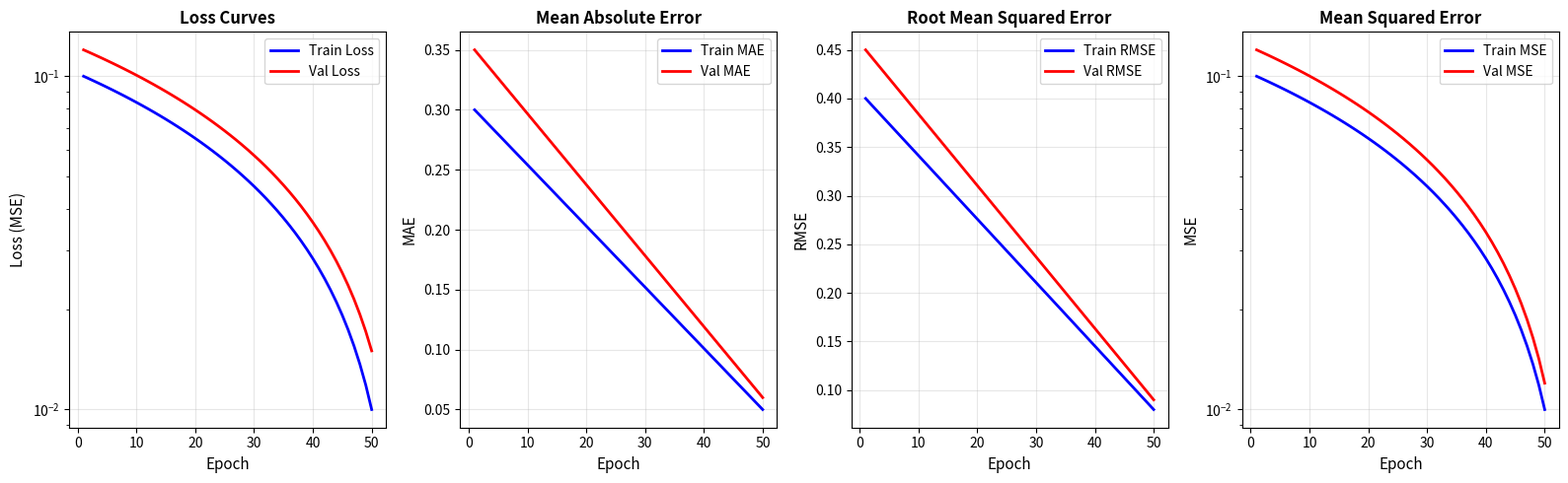
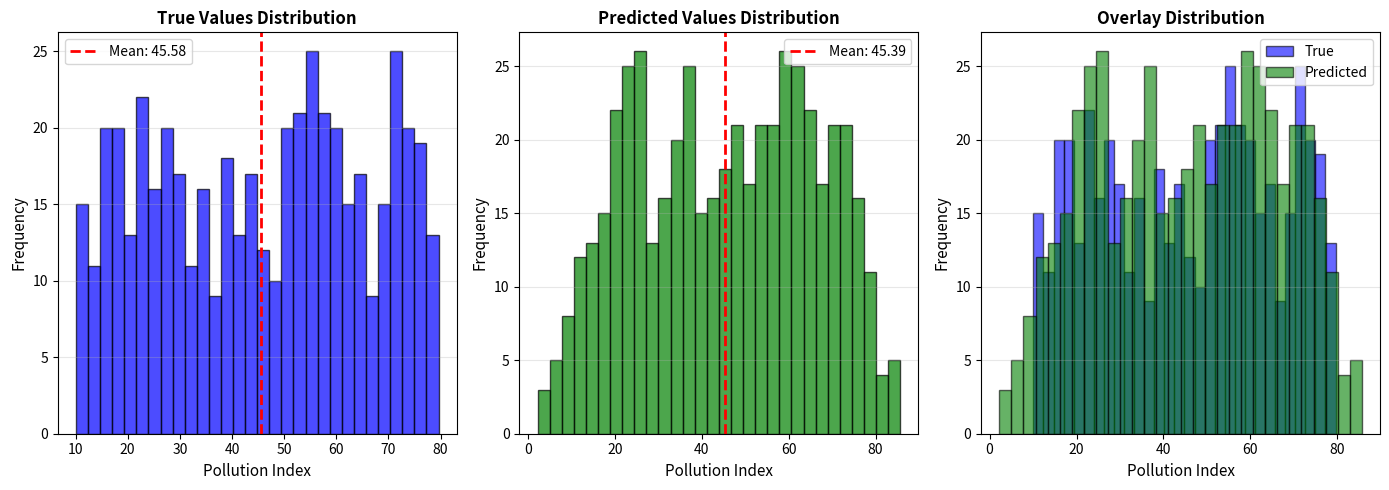
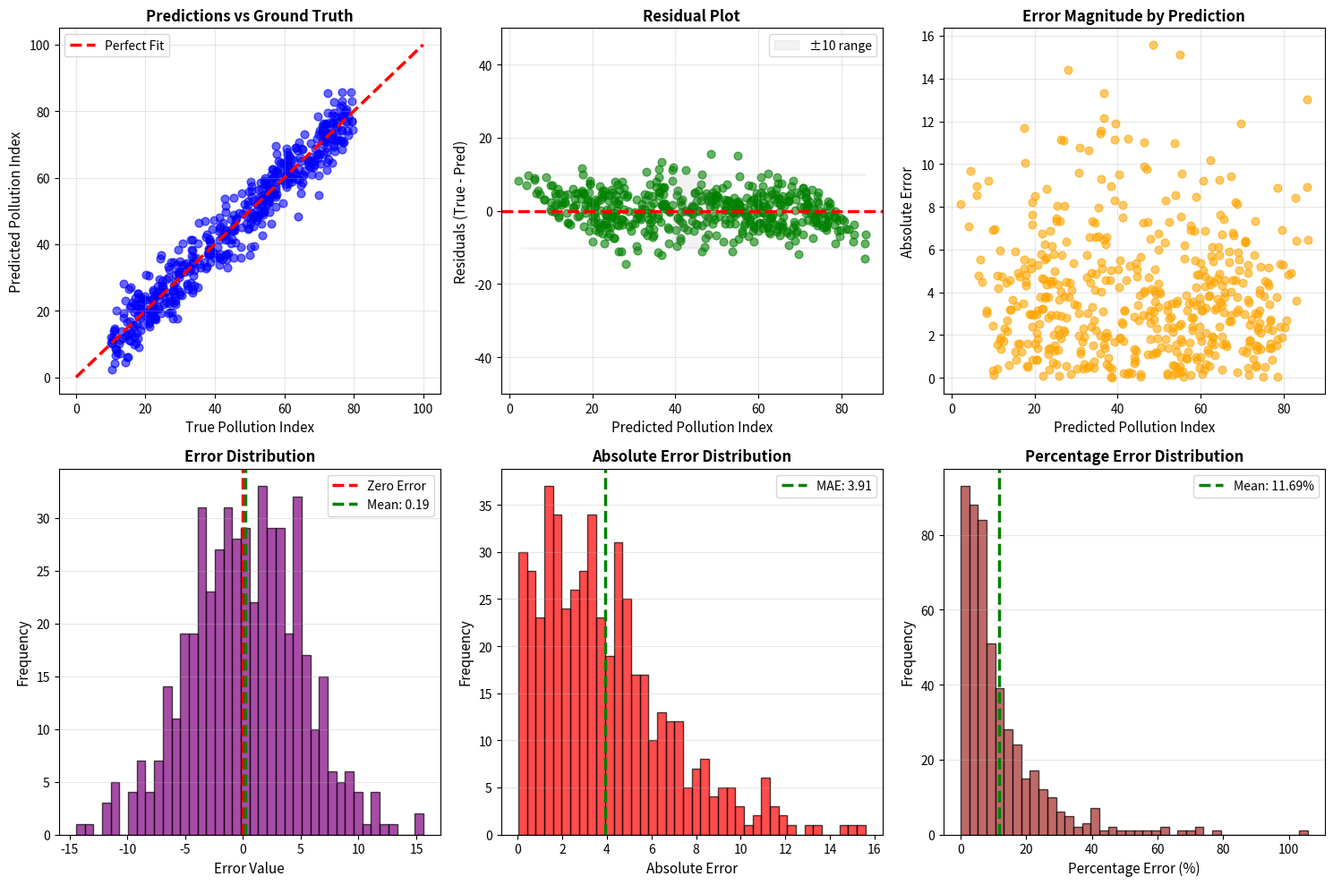
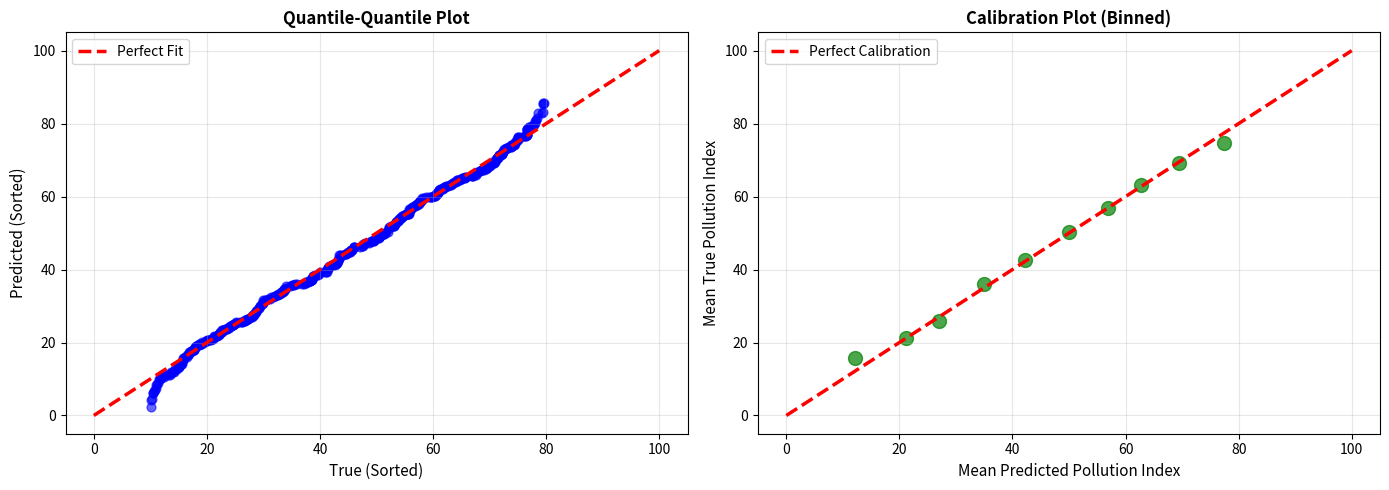

Python code for these plots, in order:
"""
Regression-specific evaluation and visualization
"""

import numpy as np
import matplotlib.pyplot as plt
import seaborn as sns
from pathlib import Path


class RegressionVisualization:
    """Advanced visualization for regression results"""
    
    def __init__(self, output_dir: str = './results'):
        self.output_dir = Path(output_dir)
        self.output_dir.mkdir(exist_ok=True)
    
    def plot_training_history(self, 
                             history: dict,
                             figsize: tuple = (16, 5)):
        """
        Plot training and validation curves
        
        Args:
            history: Training history dictionary
            figsize: Figure size
        """
        epochs = range(1, len(history['loss']) + 1)
        
        fig, axes = plt.subplots(1, 4, figsize=figsize)
        
        # Loss
        axes[0].plot(epochs, history['loss'], 'b-', label='Train Loss', linewidth=2)
        axes[0].plot(epochs, history['val_loss'], 'r-', label='Val Loss', linewidth=2)
        axes[0].set_xlabel('Epoch', fontsize=11)
        axes[0].set_ylabel('Loss (MSE)', fontsize=11)
        axes[0].set_title('Loss Curves', fontsize=12, fontweight='bold')
        axes[0].legend(fontsize=10)
        axes[0].grid(True, alpha=0.3)
        axes[0].set_yscale('log')
        
        # MAE
        axes[1].plot(epochs, history['mae'], 'b-', label='Train MAE', linewidth=2)
        axes[1].plot(epochs, history['val_mae'], 'r-', label='Val MAE', linewidth=2)
        axes[1].set_xlabel('Epoch', fontsize=11)
        axes[1].set_ylabel('MAE', fontsize=11)
        axes[1].set_title('Mean Absolute Error', fontsize=12, fontweight='bold')
        axes[1].legend(fontsize=10)
        axes[1].grid(True, alpha=0.3)
        
        # RMSE
        axes[2].plot(epochs, history['rmse'], 'b-', label='Train RMSE', linewidth=2)
        axes[2].plot(epochs, history['val_rmse'], 'r-', label='Val RMSE', linewidth=2)
        axes[2].set_xlabel('Epoch', fontsize=11)
        axes[2].set_ylabel('RMSE', fontsize=11)
        axes[2].set_title('Root Mean Squared Error', fontsize=12, fontweight='bold')
        axes[2].legend(fontsize=10)
        axes[2].grid(True, alpha=0.3)
        
        # MSE
        axes[3].plot(epochs, history['mse'], 'b-', label='Train MSE', linewidth=2)
        axes[3].plot(epochs, history['val_mse'], 'r-', label='Val MSE', linewidth=2)
        axes[3].set_xlabel('Epoch', fontsize=11)
        axes[3].set_ylabel('MSE', fontsize=11)
        axes[3].set_title('Mean Squared Error', fontsize=12, fontweight='bold')
        axes[3].legend(fontsize=10)
        axes[3].grid(True, alpha=0.3)
        axes[3].set_yscale('log')
        
        plt.tight_layout()
        plt.savefig(self.output_dir / 'training_history_regression.png', 
                   dpi=300, bbox_inches='tight')
        print("✓ Training history saved")
        plt.show()
    
    def plot_predictions_distribution(self,
                                     y_true: np.ndarray,
                                     y_pred: np.ndarray,
                                     figsize: tuple = (14, 5)):
        """
        Plot distribution of true vs predicted values
        
        Args:
            y_true: True values (0-100 scale)
            y_pred: Predicted values (0-100 scale)
            figsize: Figure size
        """
        fig, axes = plt.subplots(1, 3, figsize=figsize)
        
        # True distribution
        axes[0].hist(y_true, bins=30, edgecolor='black', alpha=0.7, color='blue')
        axes[0].set_xlabel('Pollution Index', fontsize=11)
        axes[0].set_ylabel('Frequency', fontsize=11)
        axes[0].set_title('True Values Distribution', fontsize=12, fontweight='bold')
        axes[0].grid(True, alpha=0.3, axis='y')
        axes[0].axvline(np.mean(y_true), color='red', linestyle='--', 
                       linewidth=2, label=f"Mean: {np.mean(y_true):.2f}")
        axes[0].legend()
        
        # Predicted distribution
        axes[1].hist(y_pred, bins=30, edgecolor='black', alpha=0.7, color='green')
        axes[1].set_xlabel('Pollution Index', fontsize=11)
        axes[1].set_ylabel('Frequency', fontsize=11)
        axes[1].set_title('Predicted Values Distribution', fontsize=12, fontweight='bold')
        axes[1].grid(True, alpha=0.3, axis='y')
        axes[1].axvline(np.mean(y_pred), color='red', linestyle='--',
                       linewidth=2, label=f"Mean: {np.mean(y_pred):.2f}")
        axes[1].legend()
        
        # Overlay
        axes[2].hist(y_true, bins=30, alpha=0.6, label='True', color='blue', edgecolor='black')
        axes[2].hist(y_pred, bins=30, alpha=0.6, label='Predicted', color='green', edgecolor='black')
        axes[2].set_xlabel('Pollution Index', fontsize=11)
        axes[2].set_ylabel('Frequency', fontsize=11)
        axes[2].set_title('Overlay Distribution', fontsize=12, fontweight='bold')
        axes[2].legend(fontsize=10)
        axes[2].grid(True, alpha=0.3, axis='y')
        
        plt.tight_layout()
        plt.savefig(self.output_dir / 'predictions_distribution.png',
                   dpi=300, bbox_inches='tight')
        print("✓ Distribution plot saved")
        plt.show()
    
    def plot_error_analysis(self,
                           y_true: np.ndarray,
                           y_pred: np.ndarray,
                           figsize: tuple = (15, 10)):
        """
        Comprehensive error analysis
        
        Args:
            y_true: True values (0-100 scale)
            y_pred: Predicted values (0-100 scale)
            figsize: Figure size
        """
        errors = y_true - y_pred
        abs_errors = np.abs(errors)
        pct_errors = (abs_errors / (y_true + 1e-6)) * 100
        
        fig, axes = plt.subplots(2, 3, figsize=figsize)
        
        # Scatter: True vs Predicted
        axes[0, 0].scatter(y_true, y_pred, alpha=0.6, s=40, color='blue')
        axes[0, 0].plot([0, 100], [0, 100], 'r--', lw=2.5, label='Perfect Fit')
        axes[0, 0].set_xlabel('True Pollution Index', fontsize=11)
        axes[0, 0].set_ylabel('Predicted Pollution Index', fontsize=11)
        axes[0, 0].set_title('Predictions vs Ground Truth', fontsize=12, fontweight='bold')
        axes[0, 0].set_xlim([-5, 105])
        axes[0, 0].set_ylim([-5, 105])
        axes[0, 0].legend(fontsize=10)
        axes[0, 0].grid(True, alpha=0.3)
        
        # Residuals
        axes[0, 1].scatter(y_pred, errors, alpha=0.6, s=40, color='green')
        axes[0, 1].axhline(y=0, color='r', linestyle='--', lw=2.5)
        axes[0, 1].fill_between(y_pred, -10, 10, alpha=0.1, color='gray',
                               label='±10 range')
        axes[0, 1].set_xlabel('Predicted Pollution Index', fontsize=11)
        axes[0, 1].set_ylabel('Residuals (True - Pred)', fontsize=11)
        axes[0, 1].set_title('Residual Plot', fontsize=12, fontweight='bold')
        axes[0, 1].legend(fontsize=10)
        axes[0, 1].grid(True, alpha=0.3)
        axes[0, 1].set_ylim([-50, 50])
        
        # Error by predicted value
        axes[0, 2].scatter(y_pred, abs_errors, alpha=0.6, s=40, color='orange')
        axes[0, 2].set_xlabel('Predicted Pollution Index', fontsize=11)
        axes[0, 2].set_ylabel('Absolute Error', fontsize=11)
        axes[0, 2].set_title('Error Magnitude by Prediction', fontsize=12, fontweight='bold')
        axes[0, 2].grid(True, alpha=0.3)
        
        # Error distribution histogram
        axes[1, 0].hist(errors, bins=40, edgecolor='black', alpha=0.7, color='purple')
        axes[1, 0].axvline(0, color='r', linestyle='--', lw=2.5, label='Zero Error')
        axes[1, 0].axvline(np.mean(errors), color='g', linestyle='--', lw=2.5,
                          label=f'Mean: {np.mean(errors):.2f}')
        axes[1, 0].set_xlabel('Error Value', fontsize=11)
        axes[1, 0].set_ylabel('Frequency', fontsize=11)
        axes[1, 0].set_title('Error Distribution', fontsize=12, fontweight='bold')
        axes[1, 0].legend(fontsize=10)
        axes[1, 0].grid(True, alpha=0.3, axis='y')
        
        # Absolute error histogram
        axes[1, 1].hist(abs_errors, bins=40, edgecolor='black', alpha=0.7, color='red')
        axes[1, 1].axvline(np.mean(abs_errors), color='g', linestyle='--', lw=2.5,
                          label=f'MAE: {np.mean(abs_errors):.2f}')
        axes[1, 1].set_xlabel('Absolute Error', fontsize=11)
        axes[1, 1].set_ylabel('Frequency', fontsize=11)
        axes[1, 1].set_title('Absolute Error Distribution', fontsize=12, fontweight='bold')
        axes[1, 1].legend(fontsize=10)
        axes[1, 1].grid(True, alpha=0.3, axis='y')
        
        # Percentage error
        valid_mask = y_true > 5
        if np.sum(valid_mask) > 0:
            axes[1, 2].hist(pct_errors[valid_mask], bins=40, edgecolor='black', 
                           alpha=0.7, color='brown')
            axes[1, 2].axvline(np.mean(pct_errors[valid_mask]), color='g', 
                              linestyle='--', lw=2.5,
                              label=f'Mean: {np.mean(pct_errors[valid_mask]):.2f}%')
            axes[1, 2].set_xlabel('Percentage Error (%)', fontsize=11)
            axes[1, 2].set_ylabel('Frequency', fontsize=11)
            axes[1, 2].set_title('Percentage Error Distribution', fontsize=12, fontweight='bold')
            axes[1, 2].legend(fontsize=10)
            axes[1, 2].grid(True, alpha=0.3, axis='y')
        
        plt.tight_layout()
        plt.savefig(self.output_dir / 'error_analysis.png',
                   dpi=300, bbox_inches='tight')
        print("✓ Error analysis saved")
        plt.show()
    
    def plot_quantile_regression(self,
                                y_true: np.ndarray,
                                y_pred: np.ndarray,
                                figsize: tuple = (14, 5)):
        """
        Quantile-based analysis and calibration curves
        
        Args:
            y_true: True values
            y_pred: Predicted values
            figsize: Figure size
        """
        fig, axes = plt.subplots(1, 2, figsize=figsize)
        
        # Q-Q plot (sorted values)
        sorted_true = np.sort(y_true)
        sorted_pred = np.sort(y_pred)
        
        axes[0].scatter(sorted_true, sorted_pred, alpha=0.6, s=40, color='blue')
        axes[0].plot([0, 100], [0, 100], 'r--', lw=2.5, label='Perfect Fit')
        axes[0].set_xlabel('True (Sorted)', fontsize=11)
        axes[0].set_ylabel('Predicted (Sorted)', fontsize=11)
        axes[0].set_title('Quantile-Quantile Plot', fontsize=12, fontweight='bold')
        axes[0].legend(fontsize=10)
        axes[0].grid(True, alpha=0.3)
        
        # Calibration plot: mean prediction vs mean true by bins
        n_bins = 10
        indices = np.argsort(y_pred)
        bin_size = len(y_pred) // n_bins
        
        bin_pred_means = []
        bin_true_means = []
        
        for i in range(n_bins):
            start_idx = i * bin_size
            end_idx = start_idx + bin_size if i < n_bins - 1 else len(y_pred)
            
            bin_indices = indices[start_idx:end_idx]
            bin_pred_means.append(np.mean(y_pred[bin_indices]))
            bin_true_means.append(np.mean(y_true[bin_indices]))
        
        axes[1].scatter(bin_pred_means, bin_true_means, s=100, alpha=0.7, color='green')
        axes[1].plot([0, 100], [0, 100], 'r--', lw=2.5, label='Perfect Calibration')
        axes[1].set_xlabel('Mean Predicted Pollution Index', fontsize=11)
        axes[1].set_ylabel('Mean True Pollution Index', fontsize=11)
        axes[1].set_title('Calibration Plot (Binned)', fontsize=12, fontweight='bold')
        axes[1].legend(fontsize=10)
        axes[1].grid(True, alpha=0.3)
        axes[1].set_xlim([-5, 105])
        axes[1].set_ylim([-5, 105])
        
        plt.tight_layout()
        plt.savefig(self.output_dir / 'quantile_calibration.png',
                   dpi=300, bbox_inches='tight')
        print("✓ Quantile plot saved")
        plt.show()


if __name__ == "__main__":
    # Example usage
    import json
    
    # Create dummy history
    epochs = 50
    history = {
        'loss': np.linspace(0.1, 0.01, epochs),
        'val_loss': np.linspace(0.12, 0.015, epochs),
        'mae': np.linspace(0.3, 0.05, epochs),
        'val_mae': np.linspace(0.35, 0.06, epochs),
        'rmse': np.linspace(0.4, 0.08, epochs),
        'val_rmse': np.linspace(0.45, 0.09, epochs),
        'mse': np.linspace(0.1, 0.01, epochs),
        'val_mse': np.linspace(0.12, 0.012, epochs)
    }
    
    # Create dummy predictions
    y_true = np.random.uniform(10, 80, 500)
    y_pred = y_true + np.random.normal(0, 5, 500)
    y_pred = np.clip(y_pred, 0, 100)
    
    # Visualize
    viz = RegressionVisualization()
    viz.plot_training_history(history)
    viz.plot_predictions_distribution(y_true, y_pred)
    viz.plot_error_analysis(y_true, y_pred)
    viz.plot_quantile_regression(y_true, y_pred)
